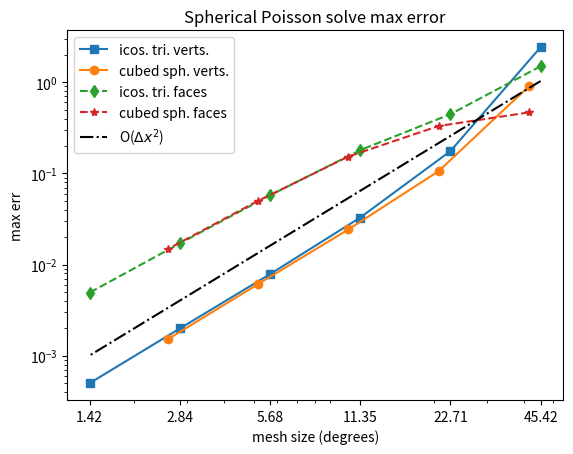

Write Python code to recreate this figure.
import numpy as np
import matplotlib.pyplot as plt

if __name__ == '__main__':

    serial_output = """icostri: 45.4164: linf_verts = 2.42561, linf_faces = 1.49743
    cubedsphere: 82.9186: linf_verts = 0.2566, linf_faces = 0
    icostri: 22.7082: linf_verts = 0.175552, linf_faces = 0.446258
    cubedsphere: 41.4593: linf_verts = 0.898719, linf_faces = 0.466355
    icostri: 11.3541: linf_verts = 0.0327947, linf_faces = 0.18008
    cubedsphere: 20.7296: linf_verts = 0.105744, linf_faces = 0.330876
    icostri: 5.67705: linf_verts = 0.0078577, linf_faces = 0.057519
    cubedsphere: 10.3648: linf_verts = 0.0242884, linf_faces = 0.153158
    icostri: 2.83852: linf_verts = 0.00199034, linf_faces = 0.0170644
    cubedsphere: 5.18241: linf_verts = 0.00611779, linf_faces = 0.0500934
    icostri: 1.41926: linf_verts = 0.000499979, linf_faces = 0.00492556
    cubedsphere: 2.59121: linf_verts = 0.00152096, linf_faces = 0.0148438"""
    
    lines = serial_output.split('\n')
    ic = []
    cs = []
    for l in lines:
        if 'icostri' in l:
            ic.append(l)
        elif 'cubedsphere' in l:
            cs.append(l)
    
    numtrials = len(ic)
    icmeshsize = np.zeros(numtrials)
    iclinfverts = np.zeros(numtrials)
    iclinffaces = np.zeros(numtrials)
    
    csmeshsize = np.zeros(numtrials)
    cslinfverts = np.zeros(numtrials)
    cslinffaces = np.zeros(numtrials)
    
    for i, l in enumerate(ic):
        ls = l.split()
        icmeshsize[i] = float(ls[1][0:-1])
        iclinfverts[i] = float(ls[4][0:-1])
        iclinffaces[i] = float(ls[7])
    
    for i, l in enumerate(cs):
        ls = l.split()
        csmeshsize[i] = float(ls[1][0:-1])
        cslinfverts[i] = float(ls[4][0:-1])
        cslinffaces[i] = float(ls[7])
        
    o2ref = np.power(icmeshsize,2)
    
    icratesverts = (np.log(iclinfverts[1:])-np.log(iclinfverts[0:-1]))/(np.log(icmeshsize[1:])-np.log(icmeshsize[0:-1]))
    csratesverts = (np.log(cslinfverts[2:])-np.log(cslinfverts[1:-1]))/(np.log(csmeshsize[2:])-np.log(csmeshsize[1:-1]))
    icratesfaces = (np.log(iclinffaces[1:])-np.log(iclinffaces[0:-1]))/(np.log(icmeshsize[1:])-np.log(icmeshsize[0:-1]))
    csratesfaces = (np.log(cslinffaces[2:])-np.log(cslinffaces[1:-1]))/(np.log(csmeshsize[2:])-np.log(csmeshsize[1:-1]))
    
    print("icratesverts = ", icratesverts)
    print("icratesfaces = ", icratesfaces)
    print("csratesverts = ", csratesverts)
    print("csratesfaces = ", csratesfaces)
    
    fig, ax = plt.subplots()
    ax.loglog(icmeshsize, iclinfverts, '-s', label='icos. tri. verts.')
    ax.loglog(csmeshsize[1:], cslinfverts[1:], '-o', label='cubed sph. verts.')
    ax.loglog(icmeshsize, iclinffaces, '--d', label='icos. tri. faces')
    ax.loglog(csmeshsize[1:], cslinffaces[1:], '--*', label='cubed sph. faces')
    ax.loglog(icmeshsize, 0.0005*o2ref, 'k-.', label='O($\Delta x^2$)')
    ax.set_xticks(icmeshsize);
    ax.set_xlabel('mesh size (degrees)')
    ax.set_ylabel('max err')
    ax.set_xticklabels(['{:3.2f}'.format(dl) for dl in icmeshsize])
    ax.legend()
    ax.set_title("Spherical Poisson solve max error")
    
    fig.savefig("sph_poisson_conv.pdf", bbox_inches='tight')
    plt.close(fig)
    
    
